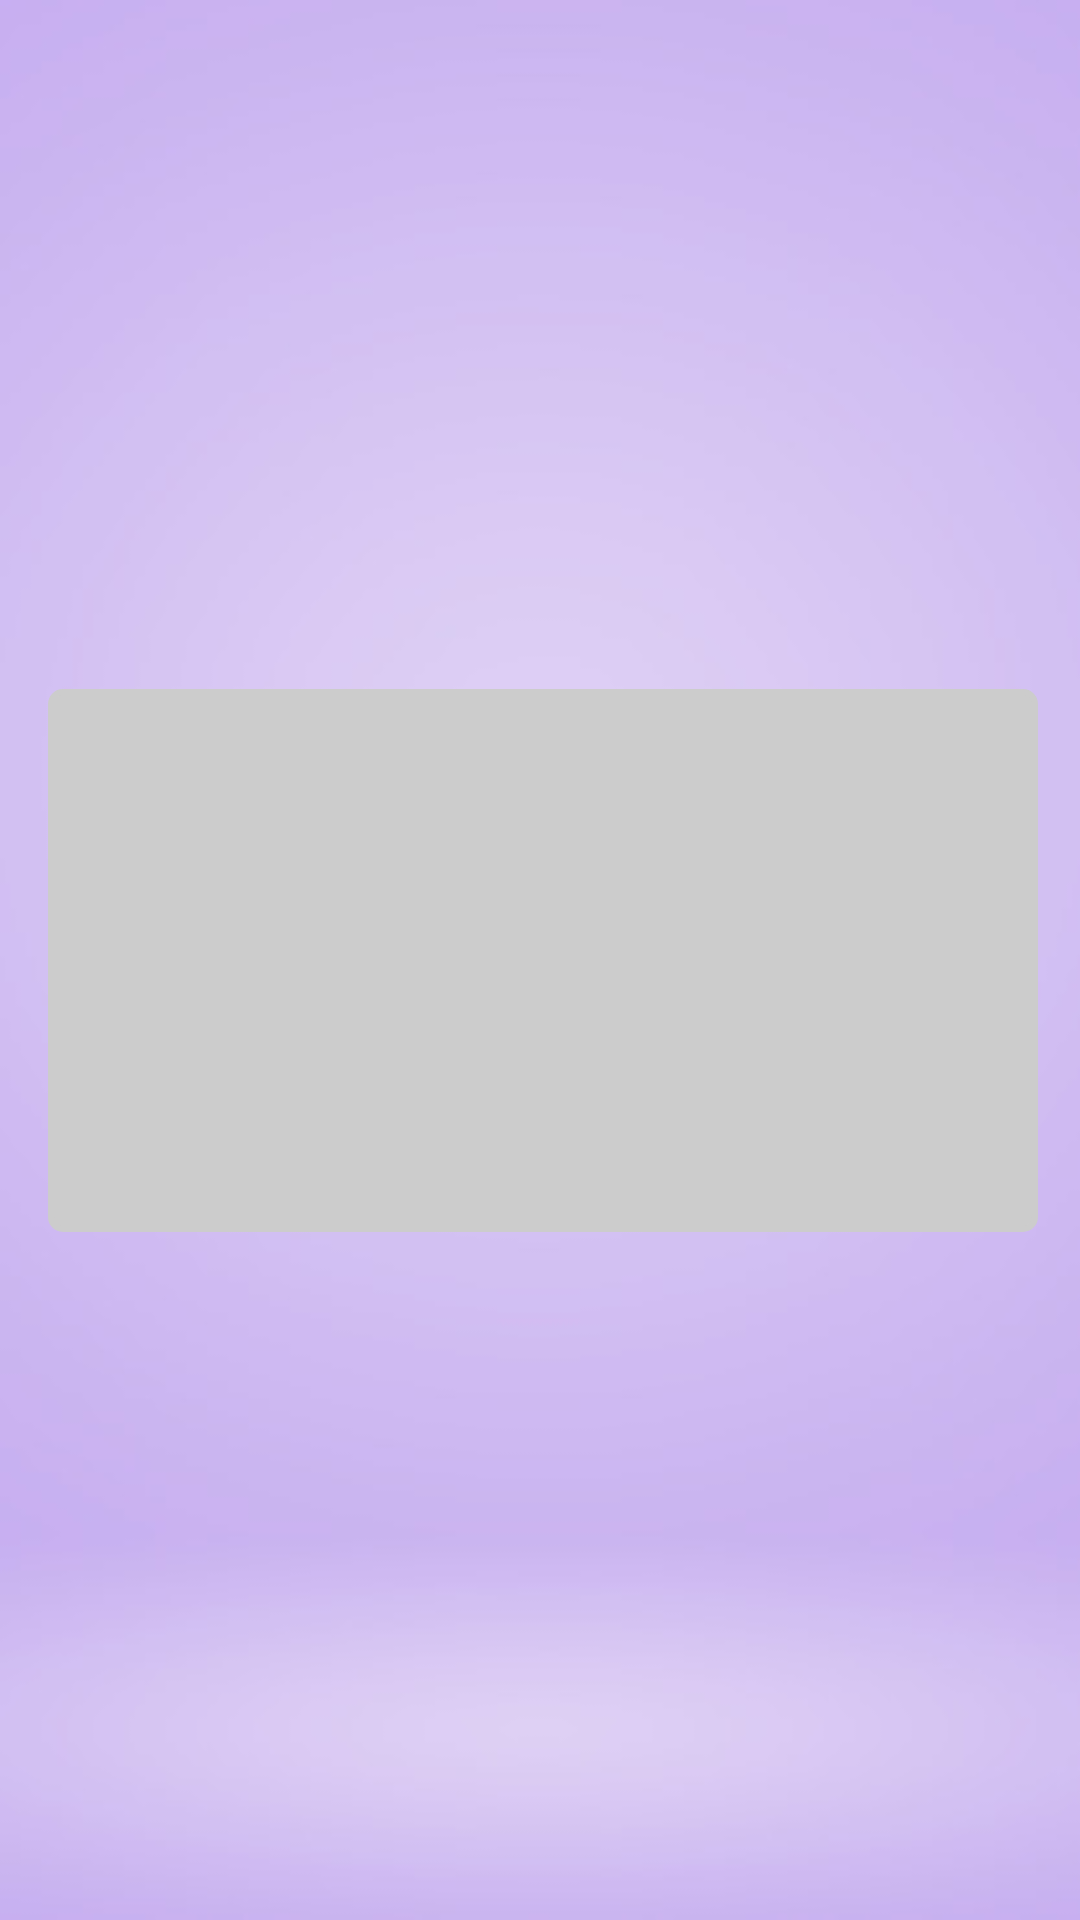

Android layout source for this screen:
<!-- AndroidManifest.xml: application theme Theme.ExampleApp -->
<!-- res/layout/rv_banner_list.xml -->
<?xml version="1.0" encoding="utf-8"?>
<androidx.constraintlayout.widget.ConstraintLayout xmlns:android="http://schemas.android.com/apk/res/android"
    android:layout_width="wrap_content"
    android:layout_height="wrap_content"
    xmlns:app="http://schemas.android.com/apk/res-auto"
    android:orientation="vertical"
    android:background="@drawable/adimage">

    <ImageView
        android:id="@+id/bannerImage"
        android:layout_width="330dp"
        android:scaleType="fitXY"
        android:src="@drawable/rounded_corner_view"
        android:layout_height="181dp"
        android:layout_marginTop="8dp"
        android:layout_marginStart="4dp"
        android:layout_marginEnd="2dp"
        android:layout_marginBottom="8dp"
        app:layout_constraintTop_toTopOf="parent"
        app:layout_constraintStart_toStartOf="parent"
        app:layout_constraintEnd_toEndOf="parent"
        app:layout_constraintBottom_toBottomOf="parent"/>
</androidx.constraintlayout.widget.ConstraintLayout>
<!-- resources referenced by this layout -->
<resources>
  <!-- drawable adimage: jpg bitmap (drawable, 7435 bytes) -->
  <!-- drawable rounded_corner_view (drawable-v24) -->
  <?xml version="1.0" encoding="utf-8"?>
  <shape
      xmlns:android="http://schemas.android.com/apk/res/android"
      android:shape="rectangle">
  
      <corners android:radius="4dp" />
  
      
      <stroke android:width="2dp" android:color="#ccc" />
  
      
      <solid android:color="#ccc" />
  
  </shape>
  <style name="Theme.ExampleApp" parent="Theme.MaterialComponents.DayNight.NoActionBar">
          
          <item name="colorPrimary">@color/purple_500</item>
          <item name="colorPrimaryVariant">@color/purple_700</item>
          <item name="colorOnPrimary">@color/white</item>
          
          <item name="colorSecondary">@color/teal_200</item>
          <item name="colorSecondaryVariant">@color/teal_700</item>
          <item name="colorOnSecondary">@color/black</item>
          
  
          <item name="android:statusBarColor" tools:targetApi="l">@color/blue1</item>
          
      </style>
  <color name="purple_500">#FF6200EE</color>
  <color name="purple_700">#FF3700B3</color>
  <color name="white">#FFFFFFFF</color>
  <color name="teal_200">#FF03DAC5</color>
  <color name="teal_700">#FF018786</color>
  <color name="black">#FF000000</color>
  <color name="blue1">#6236AF</color>
</resources>
